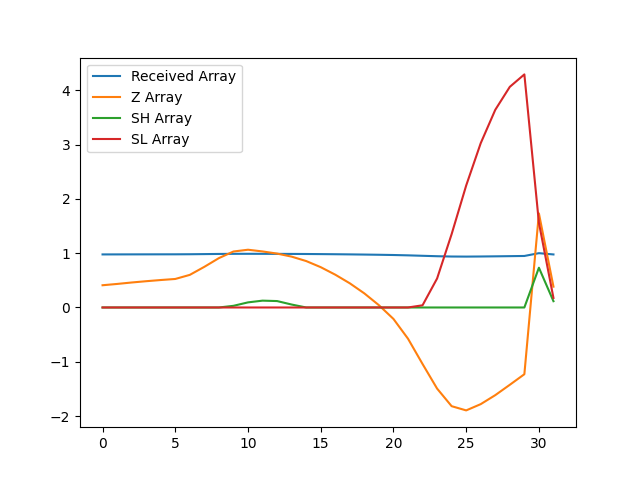

Data behind this chart, as committed beside it:
, index, year, val, Received Array, Z Array, SH Array, SL Array
0, 17570, 1990, 9564, 0.977, 0.4094, 0.0, 0.0
1, 17573, 1991, 9568, 0.9774, 0.4333, 0.0, 0.0
2, 17576, 1992, 9573, 0.9779, 0.46, 0.0, 0.0
3, 17579, 1993, 9577, 0.9783, 0.4838, 0.0, 0.0
4, 17582, 1994, 9580, 0.9787, 0.5055, 0.0, 0.0
5, 17585, 1995, 9584, 0.979, 0.525, 0.0, 0.0
6, 17588, 1996, 9597, 0.9803, 0.6006, 0.0, 0.0
7, 17591, 1997, 9622, 0.9829, 0.7487, 0.0, 0.0
8, 17594, 1998, 9649, 0.9857, 0.9091, 0.0, 0.0
9, 17597, 1999, 9670, 0.9878, 1.031, 0.03071, 0.0
10, 17600, 2000, 9675, 0.9884, 1.063, 0.094, 0.0
11, 17603, 2001, 9670, 0.9878, 1.032, 0.1258, 0.0
12, 17606, 2002, 9663, 0.9871, 0.9924, 0.1182, 0.0
13, 17609, 2003, 9654, 0.9861, 0.9361, 0.05425, 0.0
14, 17612, 2004, 9640, 0.9847, 0.8549, 0.0, 0.0
15, 17615, 2005, 9621, 0.9828, 0.7422, 0.0, 0.0
16, 17618, 2006, 9597, 0.9804, 0.6038, 0.0, 0.0
17, 17621, 2007, 9570, 0.9776, 0.445, 0.0, 0.0
18, 17624, 2008, 9538, 0.9744, 0.2592, 0.0, 0.0
19, 17627, 2009, 9501, 0.9706, 0.04206, 0.0, 0.0
20, 17630, 2010, 9458, 0.9662, -0.2108, 0.0, 0.0
21, 17633, 2011, 9396, 0.9599, -0.5746, 0.0, 0.0
22, 17636, 2012, 9317, 0.9518, -1.04, 0.0, 0.04032
23, 17639, 2013, 9240, 0.9439, -1.493, 0.0, 0.5336
24, 17642, 2014, 9185, 0.9382, -1.817, 0.0, 1.351
25, 17645, 2015, 9171, 0.9369, -1.895, 0.0, 2.246
26, 17648, 2016, 9191, 0.9389, -1.78, 0.0, 3.025
27, 17651, 2017, 9219, 0.9418, -1.614, 0.0, 3.639
28, 17654, 2018, 9252, 0.9451, -1.423, 0.0, 4.063
29, 17657, 2019, 9285, 0.9485, -1.229, 0.0, 4.292
30, 17660, 2020, 9789, 1.0, 1.732, 0.732, 1.56
31, 17663, 2021, 9560, 0.9765, 0.3838, 0.1158, 0.1758
